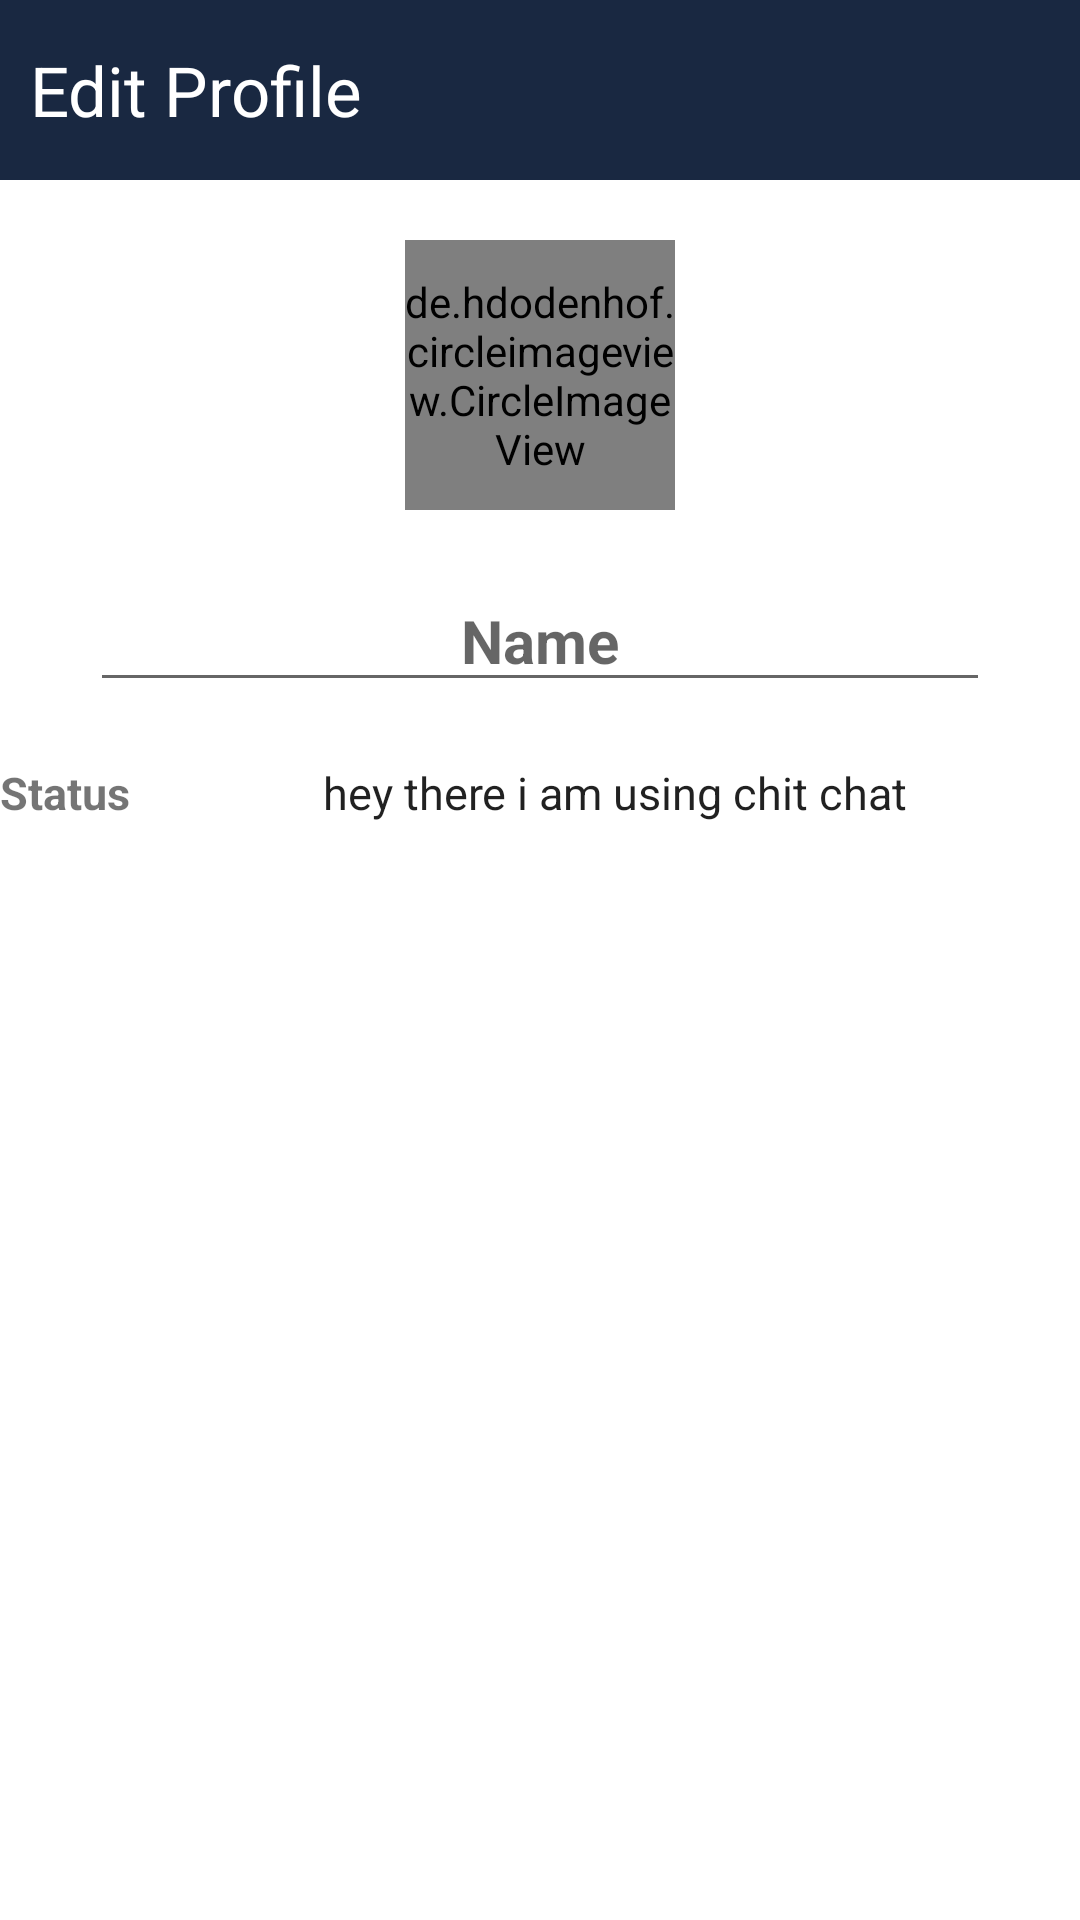

Android layout source for this screen:
<!-- AndroidManifest.xml: application theme Theme.ChitChat -->
<!-- res/layout/activity_setting.xml -->
<?xml version="1.0" encoding="utf-8"?>
<LinearLayout xmlns:android="http://schemas.android.com/apk/res/android"
    xmlns:app="http://schemas.android.com/apk/res-auto"
    xmlns:tools="http://schemas.android.com/tools"
    android:layout_width="match_parent"
    android:layout_height="match_parent"
    android:gravity="start"

    android:orientation="vertical"
    tools:context=".activity.SettingActivity">

    <LinearLayout
        android:id="@+id/toolbar"
        android:layout_width="match_parent"
        android:layout_height="60dp"
        android:gravity="right"
        android:orientation="horizontal"
        android:background="#192841"

        >

        <TextView

            android:layout_width="match_parent"
            android:layout_height="wrap_content"
            android:layout_gravity="center"
            android:layout_marginStart="10dp"
            android:layout_weight="1"
            android:text="Edit Profile"
            android:textColor="@color/white"
            android:textSize="23sp"
            />

        <ImageView
            android:id="@+id/save"
            android:layout_width="40dp"
            android:layout_height="40dp"
            android:layout_gravity="center"
            android:layout_marginRight="10dp"
            android:background="@drawable/baseline_check"
            android:padding="5dp"
            />

    </LinearLayout>














    <de.hdodenhof.circleimageview.CircleImageView
        android:id="@+id/setting_image"
        android:layout_width="90dp"
        android:layout_height="90dp"
        android:layout_gravity="center"
        android:layout_marginTop="20dp"
        android:src="@drawable/profile"
        app:civ_border_color="@color/white"
        app:civ_border_width="2dp" />

    <EditText
    android:id="@+id/setting_name"
    android:layout_width="300dp"
    android:layout_height="wrap_content"
    android:gravity="center"
    android:layout_marginTop="20dp"
        android:layout_gravity="center_horizontal"
    android:textSize="20sp"
    android:textStyle="bold"
        android:hint="Name"

        />

    <LinearLayout
        android:layout_width="match_parent"
        android:layout_height="wrap_content"
        android:orientation="horizontal"
        >
 <TextView
     android:layout_width="50dp"
     android:layout_height="wrap_content"
     android:text="Status"
     android:textStyle="bold"
     android:textSize="15sp"
     android:layout_marginTop="10dp"
     android:layout_gravity="center_vertical"
     android:gravity="start"
     />

        <EditText
            android:id="@+id/setting_status"
            android:layout_width="match_parent"
            android:layout_height="wrap_content"
            android:gravity="center"
            android:layout_gravity="top"
            android:layout_marginTop="20dp"
            android:textSize="15sp"
            android:textStyle="normal"
            android:background="@null"
            android:text="hey there i am using chit chat"
            />
    </LinearLayout>

</LinearLayout>
<!-- resources referenced by this layout -->
<resources>
  <color name="white">#FFFFFFFF</color>
  <style name="Theme.ChitChat" parent="Theme.MaterialComponents.DayNight.NoActionBar">
          
          <item name="colorPrimary">@color/purple_500</item>
          <item name="colorPrimaryVariant">@color/purple_700</item>
          <item name="colorOnPrimary">@color/white</item>
          
          <item name="colorSecondary">@color/teal_200</item>
          <item name="colorSecondaryVariant">@color/teal_700</item>
          <item name="colorOnSecondary">@color/black</item>
          
          <item name="android:statusBarColor">?attr/colorPrimaryVariant</item>
          
      </style>
  <color name="purple_500">#FF6200EE</color>
  <color name="purple_700">#FF3700B3</color>
  <color name="teal_200">#FF03DAC5</color>
  <color name="teal_700">#FF018786</color>
  <color name="black">#FF000000</color>
</resources>
